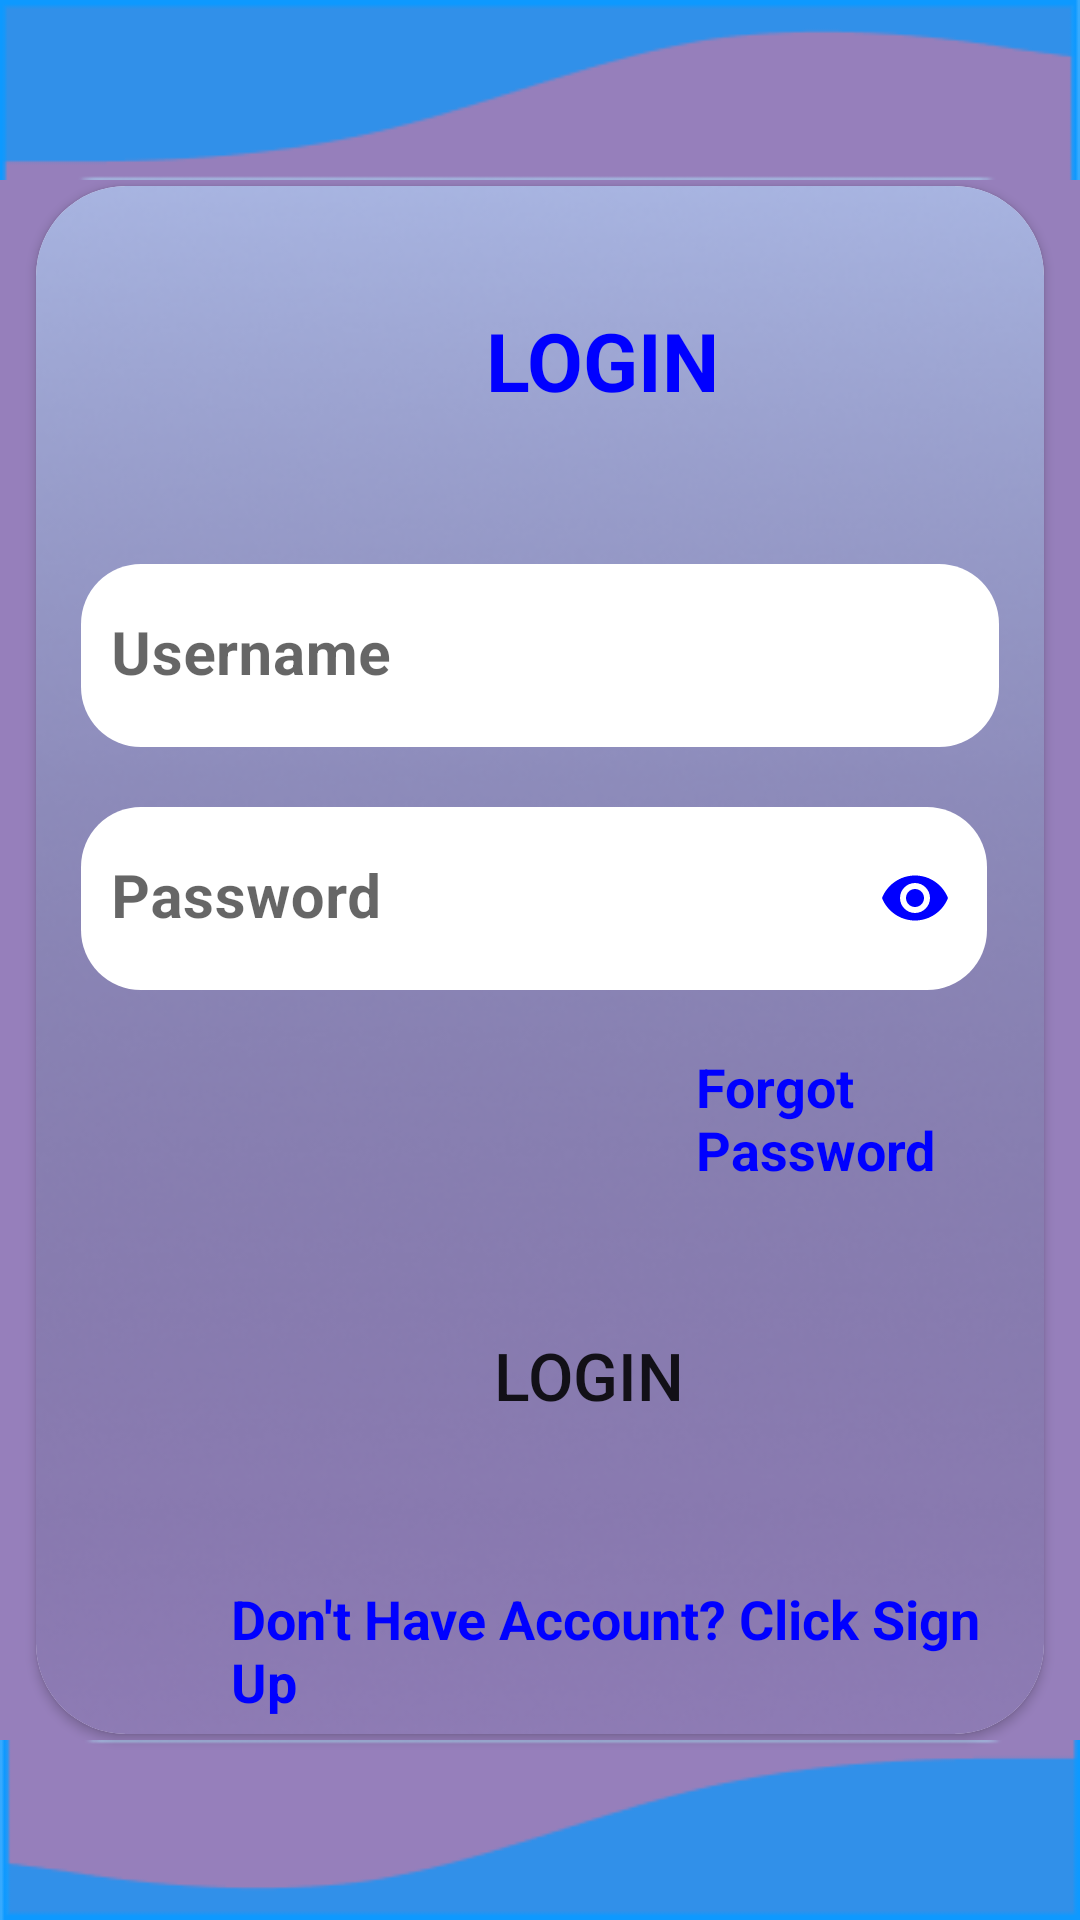

Layout XML and referenced resources for this Android screen:
<!-- AndroidManifest.xml: application theme Theme.AirIndia -->
<!-- res/layout/activity_main.xml -->
<?xml version="1.0" encoding="utf-8"?>
<androidx.constraintlayout.widget.ConstraintLayout xmlns:android="http://schemas.android.com/apk/res/android"
    xmlns:app="http://schemas.android.com/apk/res-auto"
    xmlns:tools="http://schemas.android.com/tools"
    android:layout_width="match_parent"
    android:layout_height="match_parent"
    android:background="#967FBB"
    tools:context=".MainActivity">

    <View
        android:id="@+id/view"
        android:layout_width="match_parent"
        android:layout_height="60dp"
        android:background="@drawable/cp3"
        app:layout_constraintEnd_toEndOf="parent"
        app:layout_constraintStart_toStartOf="parent"
        app:layout_constraintTop_toTopOf="parent" />

    <androidx.cardview.widget.CardView
        android:id="@+id/view3"
        android:layout_width="match_parent"
        android:layout_height="match_parent"
        android:layout_marginTop="62dp"
        android:layout_marginBottom="62dp"
        android:layout_marginLeft="12dp"
        android:layout_marginRight="12dp"
        app:layout_constraintEnd_toEndOf="parent"
        app:layout_constraintStart_toStartOf="parent"
        app:layout_constraintTop_toTopOf="parent"
        app:cardCornerRadius="30dp">
        <View
            android:id="@+id/view4"
            android:layout_width="match_parent"
            android:layout_height="match_parent"
            android:background="@drawable/reg_back"
            android:rotation="360"
            app:layout_constraintBottom_toBottomOf="parent"
            app:layout_constraintEnd_toEndOf="parent"
            app:layout_constraintStart_toStartOf="parent" />

        <LinearLayout
            android:layout_width="match_parent"
            android:layout_height="match_parent"
            android:orientation="vertical">

            <TextView
                android:layout_width="wrap_content"
                android:layout_height="wrap_content"
                android:layout_marginLeft="150dp"
                android:layout_marginTop="40dp"
                android:text="LOGIN"
                android:textColor="#0000FF"
                android:textSize="27dp"
                android:textStyle="bold" />

            <com.google.android.material.textfield.TextInputLayout
                android:layout_marginTop="50dp"
                android:layout_marginLeft="15dp"
                android:layout_marginRight="15dp"
                android:layout_width="match_parent"
                android:layout_height="wrap_content"
                app:boxCornerRadiusBottomStart="20dp"
                app:boxCornerRadiusTopEnd="20dp"
                app:boxCornerRadiusTopStart="20dp"
                app:boxCornerRadiusBottomEnd="20dp"
                app:boxStrokeWidth="0dp">

                <com.google.android.material.textfield.TextInputEditText
                    android:id="@+id/login_username"
                    android:layout_width="match_parent"
                    android:layout_height="wrap_content"
                    android:backgroundTint="#FFFFFF"
                    android:drawableEnd="@drawable/ic_baseline_phone_android_24"
                    android:hint="Username"
                    android:paddingLeft="10dp"
                    android:paddingEnd="18dp"
                    android:textColorHint="@color/black"
                    android:textSize="20dp"
                    android:textStyle="bold" />
            </com.google.android.material.textfield.TextInputLayout>
            <com.google.android.material.textfield.TextInputLayout
                android:layout_marginTop="20dp"
                android:layout_marginLeft="15dp"
                android:layout_marginRight="15dp"
                android:layout_width="match_parent"
                android:layout_height="wrap_content"
                app:boxCornerRadiusBottomStart="20dp"
                app:boxCornerRadiusTopEnd="20dp"
                app:boxCornerRadiusTopStart="20dp"
                app:boxCornerRadiusBottomEnd="20dp"
                app:passwordToggleEnabled="true"
                app:passwordToggleTint="#0000FF"
                android:paddingEnd="4dp"
                app:boxStrokeWidth="0dp">

                <com.google.android.material.textfield.TextInputEditText
                    android:id="@+id/login_password"
                    android:layout_width="match_parent"
                    android:layout_height="wrap_content"
                    android:backgroundTint="#FFFFFF"
                    android:hint="Password"
                    android:inputType="textPassword"
                    android:paddingLeft="10dp"
                    android:paddingEnd="18dp"
                    android:password="true"
                    android:textColorHint="@color/black"
                    android:textSize="20dp"
                    android:textStyle="bold" />
            </com.google.android.material.textfield.TextInputLayout>
            <TextView
                android:id="@+id/login_forgot_password"
                android:layout_width="wrap_content"
                android:layout_height="wrap_content"
                android:layout_marginLeft="220dp"
                android:layout_marginTop="20dp"
                android:text="Forgot Password"
                android:textColor="#0000FF"
                android:textSize="18dp"
                android:textStyle="bold" />

            <Button
                android:id="@+id/Login"
                android:layout_width="wrap_content"
                android:layout_height="wrap_content"
                android:layout_marginLeft="140dp"
                android:layout_marginTop="39dp"
                android:background="@drawable/login_btn"
                android:text="Login"
                android:textSize="22dp">
            </Button>

            <TextView
                android:layout_width="wrap_content"
                android:layout_height="wrap_content"
                android:layout_marginLeft="65dp"
                android:layout_marginTop="45dp"
                android:text="Don't Have Account? Click Sign Up"
                android:textColor="#0000FF"
                android:textSize="18dp"
                android:textStyle="bold" />
            <Button
                android:id="@+id/S_Register"
                android:layout_width="wrap_content"
                android:layout_height="wrap_content"
                android:layout_marginLeft="130dp"
                android:layout_marginTop="39dp"
                android:text="Sign Up"
                android:background="@drawable/login_btn"
                android:backgroundTint="#6600FF"
                android:textSize="22dp" />
        </LinearLayout>

    </androidx.cardview.widget.CardView>

    <View
        android:id="@+id/view2"
        android:layout_width="match_parent"
        android:layout_height="60dp"
        android:background="@drawable/cp3"
        android:rotation="180"
        app:layout_constraintBottom_toBottomOf="parent"
        app:layout_constraintEnd_toEndOf="parent"
        app:layout_constraintStart_toStartOf="parent" />


</androidx.constraintlayout.widget.ConstraintLayout>
<!-- resources referenced by this layout -->
<resources>
  <!-- drawable cp3: png bitmap (drawable, 1293 bytes) -->
  <!-- drawable reg_back: png bitmap (drawable, 73242 bytes) -->
  <style name="Theme.AirIndia" parent="Theme.MaterialComponents.DayNight.DarkActionBar">
          
          <item name="colorPrimary">@color/purple_500</item>
          <item name="colorPrimaryVariant">@color/purple_700</item>
          <item name="colorOnPrimary">@color/white</item>
          
          <item name="colorSecondary">@color/teal_200</item>
          <item name="colorSecondaryVariant">@color/teal_700</item>
          <item name="colorOnSecondary">@color/black</item>
          
          <item name="android:statusBarColor" tools:targetApi="l">?attr/colorPrimaryVariant</item>
          
      </style>
  <!-- not gathered from this repository: default colours our renderer supplied (Android Studio template values) -->
  <color name="purple_500">#FF6200EE</color>
  <color name="purple_700">#FF3700B3</color>
  <color name="teal_200">#FF03DAC5</color>
  <color name="teal_700">#FF018786</color>
  <color name="black">#FF000000</color>
  <color name="white">#FFFFFFFF</color>
</resources>
